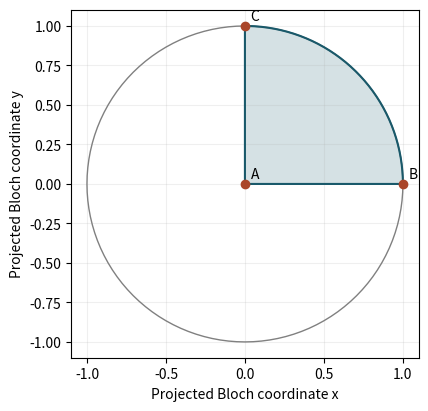
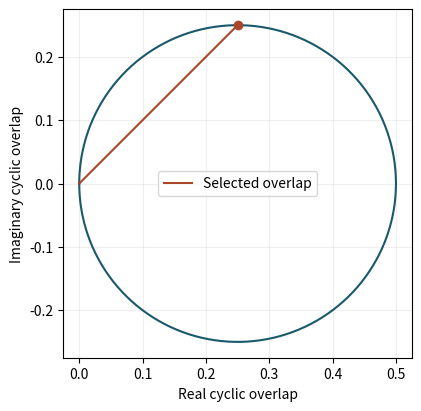

The matplotlib source for these figures, in order:
import numpy as np
import matplotlib.pyplot as plt

teal, orange, blue = "#19596a", "#aa462a", "#3868a0"
def axes(xlabel, ylabel):
    fig, ax = plt.subplots(figsize=(7, 4), constrained_layout=True)
    ax.set(xlabel=xlabel, ylabel=ylabel)
    ax.grid(alpha=0.2)
    return fig, ax

longitude_deg=90.
extra_phases=np.array([.42,-1.1,.73])

assert -180<longitude_deg<180
phi=np.deg2rad(longitude_deg)
states=np.array([[1,0],[1/np.sqrt(2),1/np.sqrt(2)],[1/np.sqrt(2),np.exp(1j*phi)/np.sqrt(2)]],dtype=complex)
def cyclic(v):
    return np.vdot(v[0],v[1])*np.vdot(v[1],v[2])*np.vdot(v[2],v[0])
product=cyclic(states)
assert np.allclose(cyclic(states*np.exp(1j*extra_phases)[:,None]),product)
print(f"|Z|={abs(product):.5f}; overlap phase={np.angle(product):.5f} rad; transported phase={-np.angle(product):.5f} rad")

circle=np.linspace(0,2*np.pi,241);arc=np.linspace(0,phi,151)
fig,ax=axes("Projected Bloch coordinate x","Projected Bloch coordinate y")
ax.plot(np.cos(circle),np.sin(circle),color="grey",lw=1)
ax.fill(np.r_[0,np.cos(arc),0],np.r_[0,np.sin(arc),0],color=teal,alpha=.18)
ax.plot(np.r_[0,np.cos(arc),0],np.r_[0,np.sin(arc),0],color=teal)
for xx,yy,name in [(0,0,"A"),(1,0,"B"),(np.cos(phi),np.sin(phi),"C")]:
    ax.plot(xx,yy,"o",color=orange);ax.annotate(name,(xx,yy),xytext=(4,4),textcoords="offset points")
ax.set_aspect("equal",adjustable="box")
plt.show()

angles=np.linspace(-np.pi,np.pi,301); locus=(1+np.exp(1j*angles))/4
fig,ax=axes("Real cyclic overlap","Imaginary cyclic overlap")
ax.plot(locus.real,locus.imag,color=teal);ax.plot([0,product.real],[0,product.imag],color=orange,label="Selected overlap")
ax.plot(product.real,product.imag,"o",color=orange);ax.set_aspect("equal",adjustable="box");ax.legend()
plt.show()
